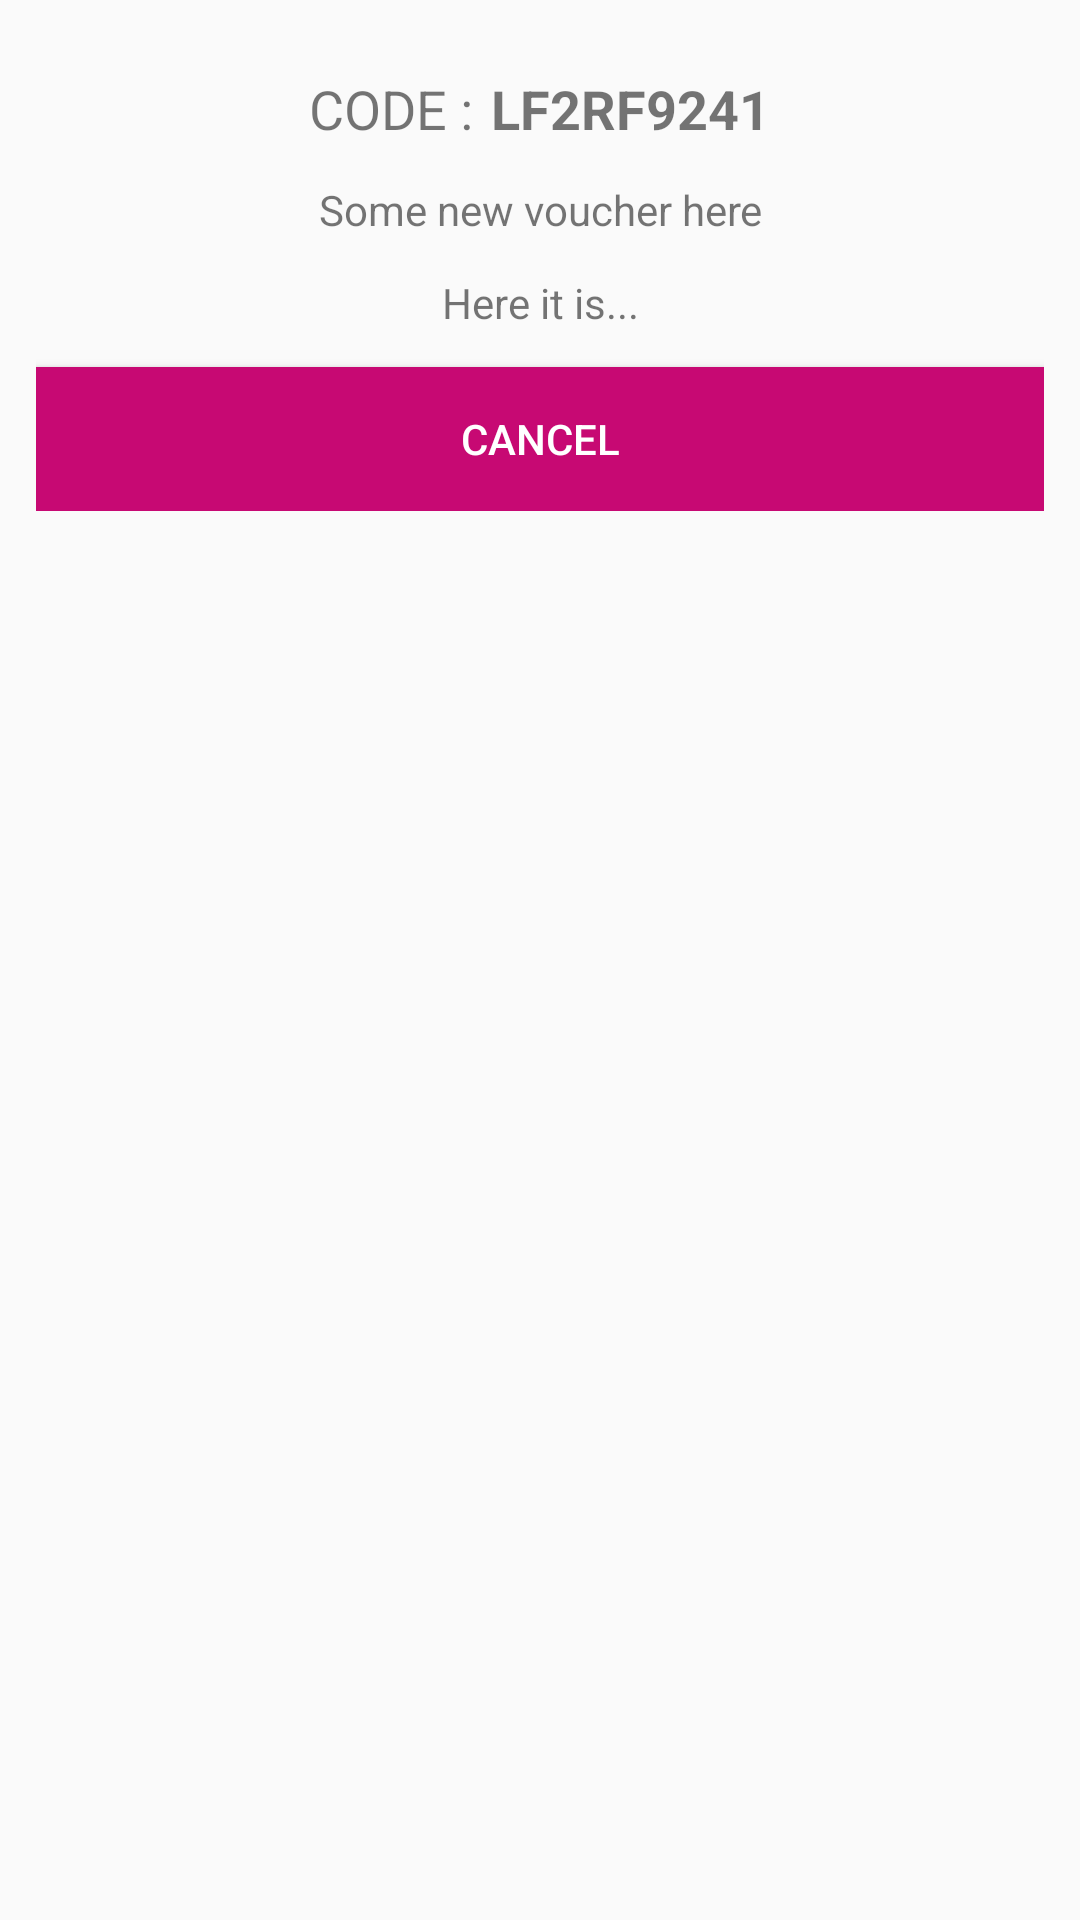

Produce the Android XML layout that renders to this screen, including the resource entries it uses.
<!-- AndroidManifest.xml: application theme AppTheme -->
<!-- res/layout/voucher_dialog.xml -->
<?xml version="1.0" encoding="utf-8"?>
<LinearLayout xmlns:android="http://schemas.android.com/apk/res/android"
    android:layout_width="match_parent"
    android:layout_height="wrap_content">

    <LinearLayout
        android:layout_width="match_parent"
        android:layout_height="wrap_content"
        android:orientation="vertical"
        android:layout_margin="12dp">
        <LinearLayout
            android:layout_width="match_parent"
            android:layout_height="wrap_content"
            android:orientation="horizontal"
            android:padding="12dp"
            >
       <RelativeLayout
           android:layout_width="match_parent"
           android:layout_height="wrap_content"
           android:gravity="center">
        <TextView
            android:layout_width="wrap_content"
            android:layout_height="wrap_content"
            android:text="CODE :"
            android:layout_weight="1"
            android:gravity="center"
            android:textSize="18sp"
            android:id="@+id/vw_code"
/>
        <TextView
            android:layout_width="wrap_content"
            android:layout_height="wrap_content"
            android:text="LF2RF9241"
            android:layout_marginLeft="6dp"
            android:layout_weight="1"
            android:textSize="18sp"
            android:textStyle="bold"
            android:layout_toRightOf="@+id/vw_code"
            android:id="@+id/vw_dialog_code"/>
       </RelativeLayout>
        </LinearLayout>

        <TextView
            android:layout_width="match_parent"
            android:layout_height="wrap_content"
            android:text="Some new voucher here"
            android:gravity="center_horizontal"
            android:id="@+id/vw_dialog_title"/>

        <TextView
            android:layout_width="match_parent"
            android:layout_height="wrap_content"
            android:text="Here it is..."
            android:gravity="center_horizontal"
            android:padding="12dp"
            android:id="@+id/vw_dialog_text"/>
        <Button
            android:layout_width="match_parent"
            android:layout_height="wrap_content"
            android:background="@color/colorPink"
            android:text="CANCEL"
            android:id="@+id/vw_dialog_cancel"
            android:textColor="@color/colorWhite"/>

    </LinearLayout>

</LinearLayout>
<!-- resources referenced by this layout -->
<resources>
  <color name="colorPink">#C70973</color>
  <color name="colorWhite">#FFFFFF</color>
  <style name="AppTheme" parent="Theme.AppCompat.Light.NoActionBar">
          
          <item name="colorPrimary">@color/colorPrimary</item>
          <item name="colorPrimaryDark">@color/colorPrimaryDark</item>
          <item name="colorAccent">@color/colorAccent</item>
          <item name="drawerArrowStyle">@style/DrawerArrowStyle</item>
  
      </style>
  <color name="colorPrimary">#8BC34A</color>
  <color name="colorPrimaryDark">#689F38</color>
  <color name="colorAccent">#4CAF50</color>
  <style name="DrawerArrowStyle" parent="Widget.AppCompat.DrawerArrowToggle">
          <item name="color">@color/colorPrimaryDarker</item>
      </style>
  <color name="colorPrimaryDarker">#007C32</color>
</resources>
